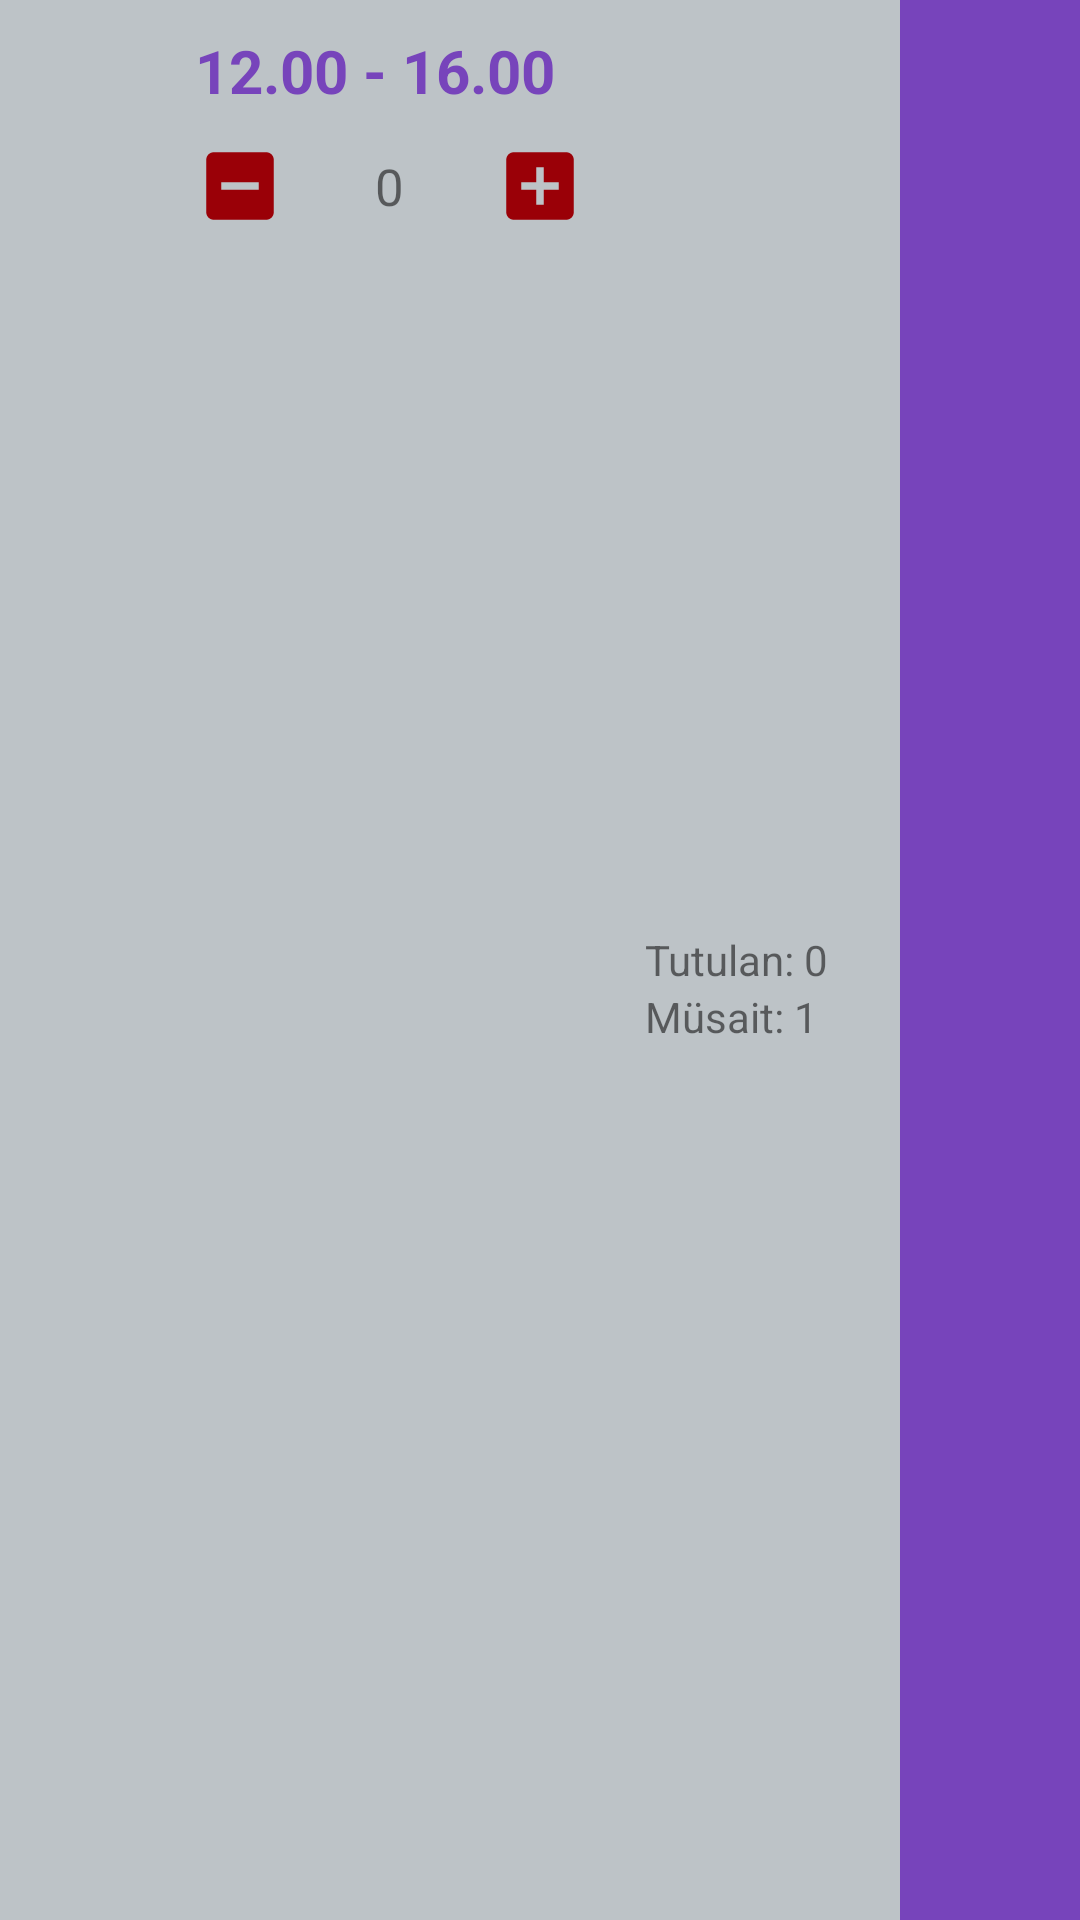

The Android layout XML behind this screen, and the referenced resources:
<!-- AndroidManifest.xml: application theme AppTheme -->
<!-- res/layout/parking_slots_layout.xml -->
<?xml version="1.0" encoding="utf-8"?>
<RelativeLayout xmlns:android="http://schemas.android.com/apk/res/android"
    android:layout_width="match_parent"
    android:layout_height="80dp"
    xmlns:app="http://schemas.android.com/apk/res-auto"
    android:focusable="true"
    android:clickable="true"
    android:paddingLeft="5dp"
    android:id="@+id/slot_layout_view"
    android:background="@color/colorGray"
    android:layout_marginBottom="5dp"
    android:orientation="vertical">

    <ImageView
        android:layout_width="50dp"
        android:layout_height="50dp"
        android:src="@drawable/ic_access_time"
        android:padding="5dp"
        android:layout_centerVertical="true"
        android:id="@+id/img"/>

    <TextView
        android:layout_width="wrap_content"
        android:layout_height="wrap_content"
        android:text="12.00 - 16.00"
        android:textSize="20dp"
        android:layout_marginTop="10dp"
        android:layout_marginLeft="10dp"
        android:textStyle="bold"
        android:id="@+id/time"
        android:textColor="#74B"
        android:layout_toRightOf="@+id/img"/>



    <RelativeLayout
        android:layout_width="150dp"
        android:layout_height="wrap_content"
        android:layout_toRightOf="@+id/img"
        android:layout_below="@+id/time"
        android:id="@+id/rell">
        <ImageView
            android:layout_width="50dp"
            android:id="@+id/min"
            android:layout_height="50dp"
            android:padding="10dp"
            android:textSize="12dp"
            app:srcCompat="@drawable/subtract"
            android:layout_centerVertical="true"
            android:textColor="@color/colorWhite"/>

        <ImageView
            android:layout_width="50dp"
            android:id="@+id/plus"
            android:layout_height="50dp"
            android:padding="10dp"
            android:textSize="12dp"
            android:layout_alignParentRight="true"
            app:srcCompat="@drawable/plus"
            />

        <TextView
            android:layout_width="wrap_content"
            android:layout_height="wrap_content"
            android:text="0"
            android:textSize="17dp"
            android:id="@+id/slots"
            android:layout_centerVertical="true"
            android:layout_centerHorizontal="true"/>

    </RelativeLayout>

    <TextView
        android:layout_width="wrap_content"
        android:layout_height="wrap_content"
        android:text="Tutulan: 0"
        android:id="@+id/booked"
        android:layout_marginStart="10sp"
        android:layout_centerVertical="true"
        android:layout_toRightOf="@+id/rell"/>

    <TextView
        android:layout_width="wrap_content"
        android:layout_height="wrap_content"
        android:text="Müsait: 1"
        android:id="@+id/available"
        android:layout_marginStart="10sp"
        android:layout_below="@+id/booked"
        android:layout_toRightOf="@+id/rell"/>

    <RelativeLayout
        android:layout_width="60dp"
        android:layout_height="match_parent"
        android:layout_alignParentRight="true"/>

    <ImageView
        android:layout_width="60dp"
        android:padding="10dp"
        android:id="@+id/book"
        android:layout_height="match_parent"
        android:background="#74B"
        android:layout_centerVertical="true"
        android:layout_alignParentRight="true"
        app:srcCompat="@drawable/buy"/>
</RelativeLayout>
<!-- resources referenced by this layout -->
<resources>
  <color name="colorGray">#ffbdc3c7</color>
  <color name="colorWhite">#ffffff</color>
  <!-- drawable plus (drawable) -->
  <vector android:autoMirrored="true" android:height="24dp"
      android:tint="#9A0007" android:viewportHeight="24.0"
      android:viewportWidth="24.0" android:width="24dp" xmlns:android="http://schemas.android.com/apk/res/android">
      <path android:fillColor="#74B" android:pathData="M19,3L5,3c-1.11,0 -2,0.9 -2,2v14c0,1.1 0.89,2 2,2h14c1.1,0 2,-0.9 2,-2L21,5c0,-1.1 -0.9,-2 -2,-2zM17,13h-4v4h-2v-4L7,13v-2h4L11,7h2v4h4v2z"/>
  </vector>
  <!-- drawable subtract (drawable) -->
  <vector android:autoMirrored="true" android:height="24dp"
      android:tint="#9A0007" android:viewportHeight="24.0"
      android:viewportWidth="24.0" android:width="24dp" xmlns:android="http://schemas.android.com/apk/res/android">
      <path android:fillColor="#74B" android:pathData="M19,3L5,3c-1.1,0 -2,0.9 -2,2v14c0,1.1 0.9,2 2,2h14c1.1,0 2,-0.9 2,-2L21,5c0,-1.1 -0.9,-2 -2,-2zM17,13L7,13v-2h10v2z"/>
  </vector>
  <style name="AppTheme" parent="Theme.AppCompat.Light.NoActionBar">
          
          <item name="colorPrimary">@color/colorPrimary</item>
          <item name="colorPrimaryDark">@color/colorPrimaryDark</item>
          <item name="colorAccent">@color/colorAccent</item>
          <item name="android:windowDrawsSystemBarBackgrounds">true</item>
          <item name="android:windowActivityTransitions">true</item>
      </style>
  <color name="colorPrimary">#74B</color>
  <color name="colorPrimaryDark">#d74B</color>
  <color name="colorAccent">#540000</color>
</resources>
